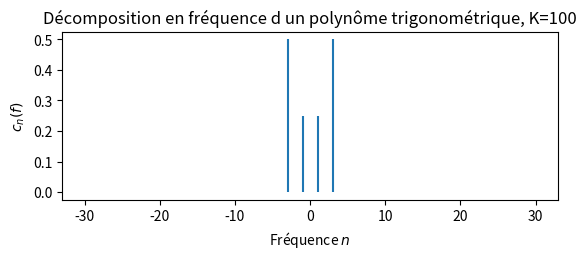
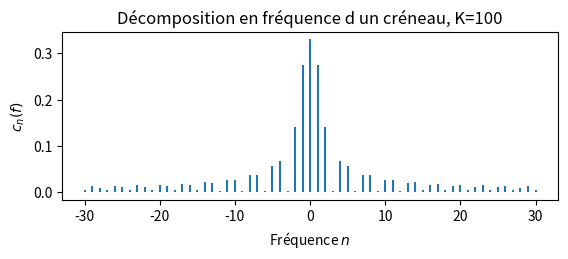
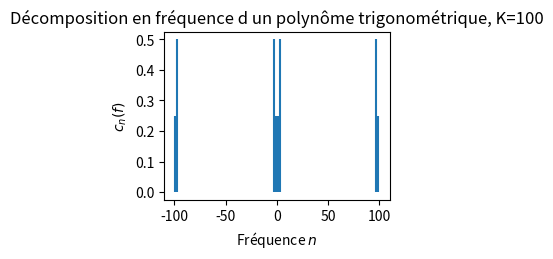
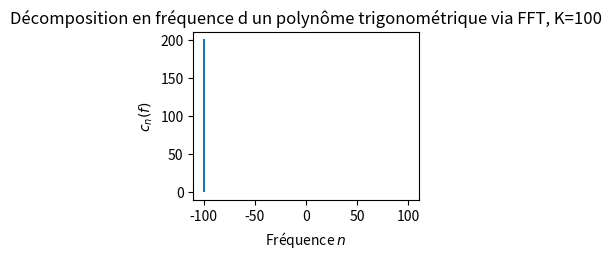
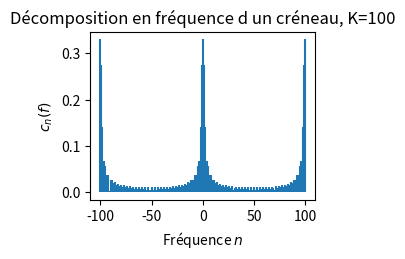
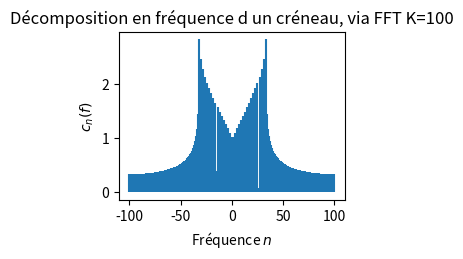
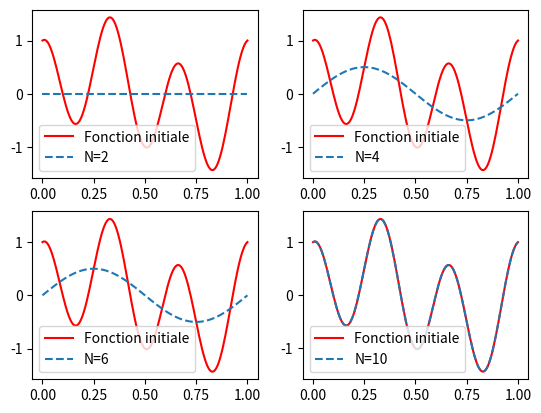
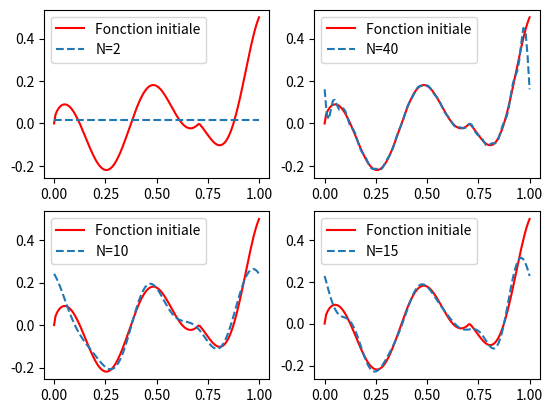

Here is the Python script that generated these plots, in order:
#### Série de Fourier, équation de la chaleur

## Modules

from math import *
from cmath import *
import matplotlib.pyplot as plt
import numpy as np

## Coefficients de Fourier et fonctions tests

'''
Convention : pour f une fonction 1-périodique,

c_n(f) := int_0^1 f(t)exp(-2 i pi n t) dt

Version discrète (par la méthode des rectangles) :

c_n^k(f) = (1/k)*sum_{l=0}^{k-1} f(l/k)exp(- 2 i pi l n / K).
'''

def fourier(f,k,n) : # renvoie c_n(f) approché avec k subdivisions, avec k un entier pair. On calcule la somme pour n allant de -k/2 à k/2
    #S1 = 0j
    #S2 = 0j
    S = 0
    for l in range(0,k) :
        z = -2j*pi*n*l/k
        S += f(l/k)*exp(z)
        #z1 = 2j*pi*l*n/k
        #z2 = -2j*pi*l*n/k
        #S1 += f(-l/k)*exp(z1)
        #S2 += f(l/k)*exp(z2)
    #return (S1+S2+f(0))/k
    return S/k

def poly_trigo(x) :
    return cos(6*pi*x)+0.5*sin(2*pi*x)
    #return cos(pi*x)
poly_trigo = np.vectorize(poly_trigo)

def creneau(x) :
    if x < 1/3 or x > 2/3 :
        return 0
    else :
        return 1
creneau = np.vectorize(creneau)

## Décomposistion en fréquence

k = 100 # subdivisions pour calculer les intégrales
N = 30
L_n = np.arange(-N,N+1)

L_poly = [fourier(poly_trigo,k,n) for n in L_n]
L_creneau = [fourier(creneau,k,n) for n in L_n]

plt.subplot(211)
plt.stem(L_n,np.abs(L_poly),markerfmt=' ',basefmt=' ')
plt.xlabel('Fréquence $n$')
plt.ylabel('$c_n(f)$')
plt.title('Décomposition en fréquence d un polynôme trigonométrique, K=%s'%k)
plt.show()

plt.subplot(212)
plt.stem(L_n,np.abs(L_creneau),markerfmt=' ',basefmt=' ')
plt.xlabel('Fréquence $n$')
plt.ylabel('$c_n(f)$')
plt.title('Décomposition en fréquence d un créneau, K=%s'%k)
plt.show()

## Comparaison avec la routine FFT ??

k = 100 # subdivisions pour calculer les intégrales
N = 100
L_n = np.arange(-N,N+1)

L_poly = [fourier(poly_trigo,k,n) for n in L_n]
L_creneau = [fourier(creneau,k,n) for n in L_n]

plt.subplot(221)
plt.stem(L_n,np.abs(L_poly),markerfmt=' ',basefmt=' ')
plt.xlabel('Fréquence $n$')
plt.ylabel('$c_n(f)$')
plt.title('Décomposition en fréquence d un polynôme trigonométrique, K=%s'%k)
plt.show()

plt.subplot(222)
plt.stem(L_n,np.abs(np.fft.fft(poly_trigo(L_n))),markerfmt=' ',basefmt=' ')
plt.xlabel('Fréquence $n$')
plt.ylabel('$c_n(f)$')
plt.title('Décomposition en fréquence d un polynôme trigonométrique via FFT, K=%s'%k)
plt.show()

plt.subplot(223)
plt.stem(L_n,np.abs(L_creneau),markerfmt=' ',basefmt=' ')
plt.xlabel('Fréquence $n$')
plt.ylabel('$c_n(f)$')
plt.title('Décomposition en fréquence d un créneau, K=%s'%k)
plt.show()

plt.subplot(224)
plt.stem(L_n,np.abs(np.fft.fft(L_creneau)),markerfmt=' ',basefmt=' ')
plt.xlabel('Fréquence $n$')
plt.ylabel('$c_n(f)$')
plt.title('Décomposition en fréquence d un créneau, via FFT K=%s'%k)
plt.show()

## Calcul de la somme partielle de Fourier : fonction polynômiale trigonométrique

def somme_fourier(f,x,N,k) : #renvoie la somme des c_n(f)(x)exp(...) pour n allant de -N/2 à N/2. On suppose que N est pair. k : nombre de discrétisation
    S1 = 0j
    S2 = 0J
    for n in range(1,int(N/2)) :
        c1 = fourier(f,k,n)
        z1 = 2j*pi*n*x
        S1 += c1*exp(z1)
    return 2*S1+fourier(f,k,0)


L_x = np.linspace(0,1,k)
k = 100

N = 2
plt.subplot(221)
plt.plot(np.linspace(0,1,150),poly_trigo(np.linspace(0,1,150)).real,color='red',label='Fonction initiale')
S = [somme_fourier(poly_trigo,x,N,k).real for x in L_x]
plt.plot(L_x,S,'--',label='N=%s'%N)
plt.legend()

N = 4
plt.subplot(222)
plt.plot(np.linspace(0,1,150),poly_trigo(np.linspace(0,1,150)).real,color='red',label='Fonction initiale')
S = [somme_fourier(poly_trigo,x,N,k).real for x in L_x]
plt.plot(L_x,S,'--',label='N=%s'%N)
plt.legend()

N = 6
plt.subplot(223)
plt.plot(np.linspace(0,1,150),poly_trigo(np.linspace(0,1,150)).real,color='red',label='Fonction initiale')
S = [somme_fourier(poly_trigo,x,N,k).real for x in L_x]
plt.plot(L_x,S,'--',label='N=%s'%N)
plt.legend()

N = 10
plt.subplot(224)
plt.plot(np.linspace(0,1,150),poly_trigo(np.linspace(0,1,150)).real,color='red',label='Fonction initiale')
S = [somme_fourier(poly_trigo,x,N,k).real for x in L_x]
plt.plot(L_x,S,'--',label='N=%s'%N)
plt.legend()

plt.show()

## Calcul de la somme partielle de Fourier : fonction créneau

def poly_trigo(x) : #flemme de remplacer
    #return creneau(x)
    return abs(x**2-1/2)*sqrt(x)*cos(4*pi*x)
poly_trigo = np.vectorize(poly_trigo)

L_x = np.linspace(0,1,k)
k = 100

N = 2
plt.subplot(221)
plt.plot(np.linspace(0,1,150),poly_trigo(np.linspace(0,1,150)).real,color='red',label='Fonction initiale')
S = [somme_fourier(poly_trigo,x,N,k).real for x in L_x]
plt.plot(L_x,S,'--',label='N=%s'%N)
plt.legend()

N = 40
plt.subplot(222)
plt.plot(np.linspace(0,1,150),poly_trigo(np.linspace(0,1,150)).real,color='red',label='Fonction initiale')
S = [somme_fourier(poly_trigo,x,N,k).real for x in L_x]
plt.plot(L_x,S,'--',label='N=%s'%N)
plt.legend()

N = 10
plt.subplot(223)
plt.plot(np.linspace(0,1,150),poly_trigo(np.linspace(0,1,150)).real,color='red',label='Fonction initiale')
S = [somme_fourier(poly_trigo,x,N,k).real for x in L_x]
plt.plot(L_x,S,'--',label='N=%s'%N)
plt.legend()

N = 15
plt.subplot(224)
plt.plot(np.linspace(0,1,150),poly_trigo(np.linspace(0,1,150)).real,color='red',label='Fonction initiale')
S = [somme_fourier(poly_trigo,x,N,k).real for x in L_x]
plt.plot(L_x,S,'--',label='N=%s'%N)
plt.legend()

plt.show()

## Équation de la chaleur
